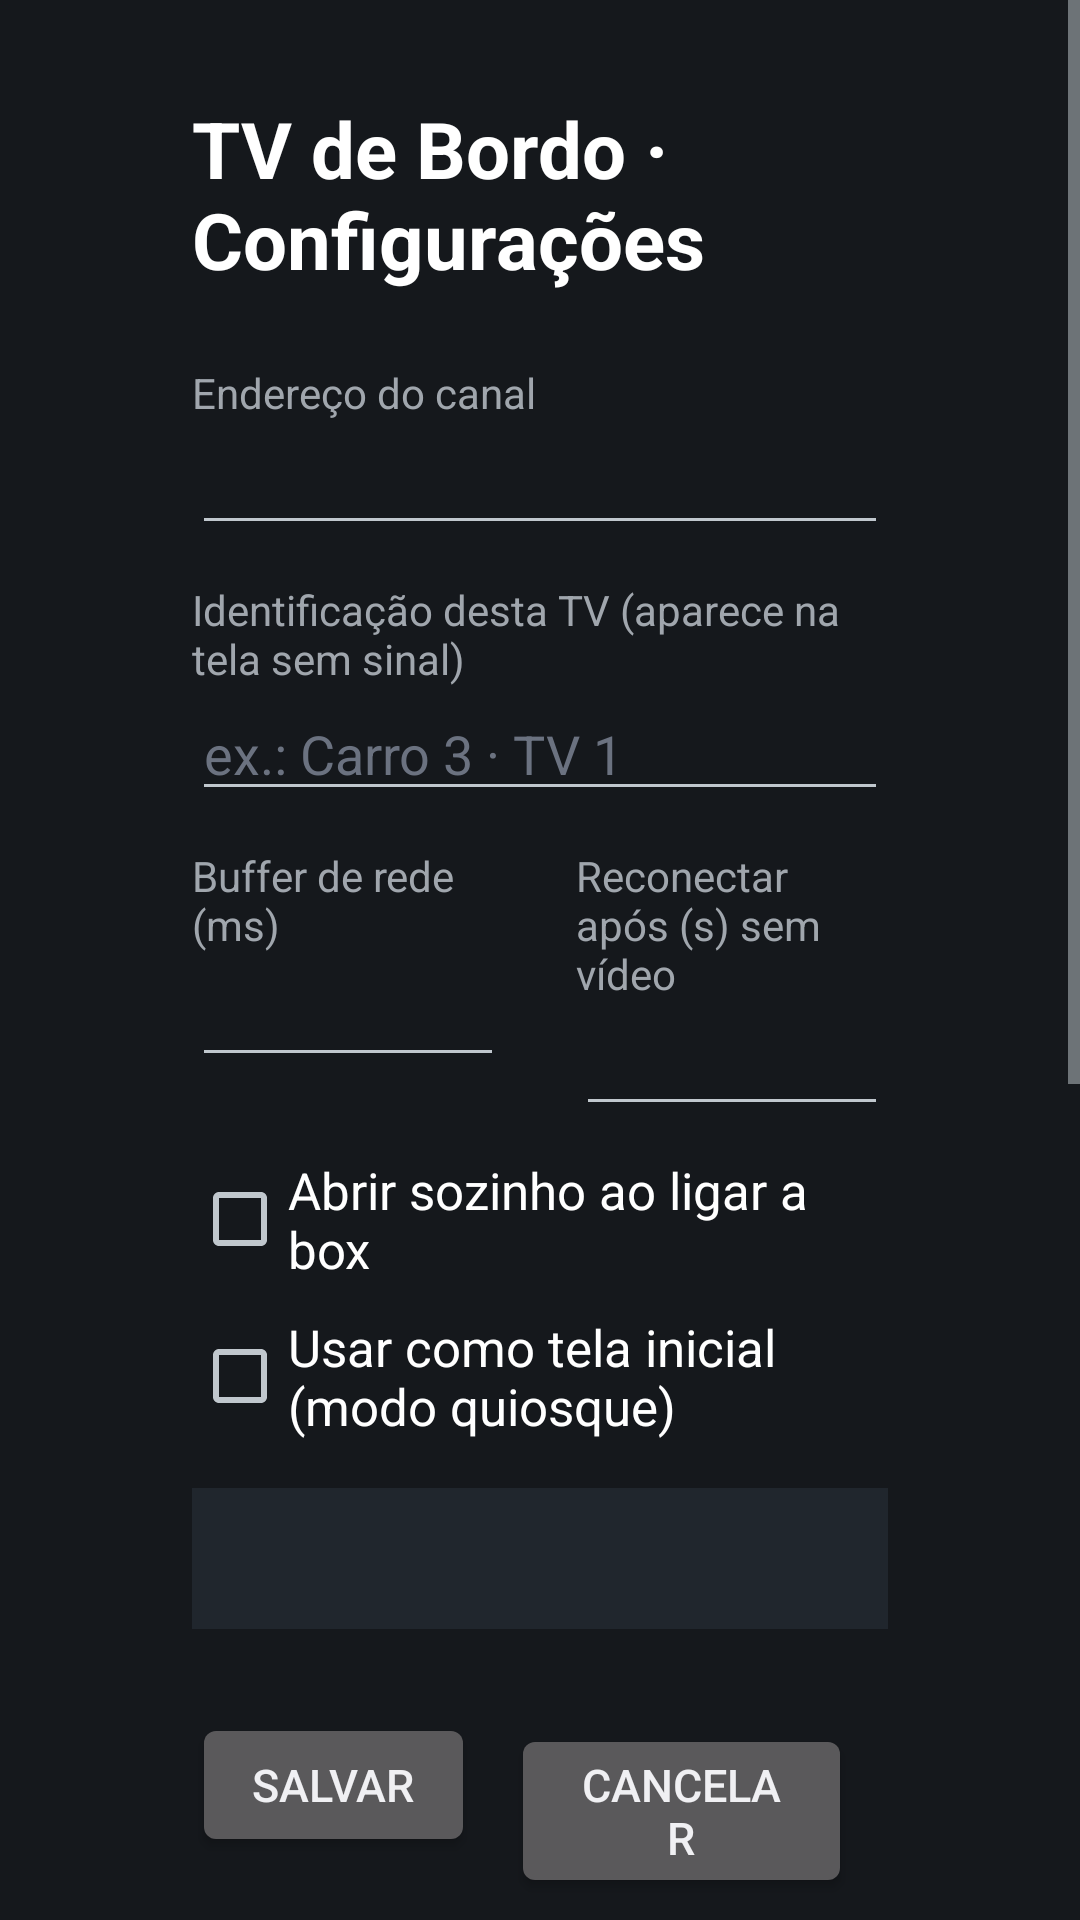

The Android layout XML behind this screen, and the referenced resources:
<!-- AndroidManifest.xml: activity theme Theme.TVBordo.Settings -->
<!-- res/layout/activity_settings.xml -->
<?xml version="1.0" encoding="utf-8"?>
<ScrollView xmlns:android="http://schemas.android.com/apk/res/android"
    android:layout_width="match_parent"
    android:layout_height="match_parent"
    android:background="#15181C"
    android:fillViewport="true">

    <LinearLayout
        android:layout_width="match_parent"
        android:layout_height="wrap_content"
        android:orientation="vertical"
        android:paddingStart="64dp"
        android:paddingTop="32dp"
        android:paddingEnd="64dp"
        android:paddingBottom="32dp">

        <TextView
            style="@style/Titulo"
            android:text="@string/settings_title" />

        <TextView style="@style/Rotulo" android:text="@string/lbl_url" />
        <EditText
            android:id="@+id/edit_url"
            style="@style/Campo"
            android:inputType="textUri" />

        <TextView style="@style/Rotulo" android:text="@string/lbl_label" />
        <EditText
            android:id="@+id/edit_label"
            style="@style/Campo"
            android:hint="@string/hint_label"
            android:inputType="text" />

        <LinearLayout
            android:layout_width="match_parent"
            android:layout_height="wrap_content"
            android:orientation="horizontal">

            <LinearLayout
                android:layout_width="0dp"
                android:layout_height="wrap_content"
                android:layout_marginEnd="24dp"
                android:layout_weight="1"
                android:orientation="vertical">
                <TextView style="@style/Rotulo" android:text="@string/lbl_cache" />
                <EditText
                    android:id="@+id/edit_cache"
                    style="@style/Campo"
                    android:inputType="number" />
            </LinearLayout>

            <LinearLayout
                android:layout_width="0dp"
                android:layout_height="wrap_content"
                android:layout_weight="1"
                android:orientation="vertical">
                <TextView style="@style/Rotulo" android:text="@string/lbl_timeout" />
                <EditText
                    android:id="@+id/edit_timeout"
                    style="@style/Campo"
                    android:inputType="number" />
            </LinearLayout>
        </LinearLayout>

        <CheckBox
            android:id="@+id/check_autostart"
            style="@style/Opcao"
            android:text="@string/chk_autostart" />

        <CheckBox
            android:id="@+id/check_home"
            style="@style/Opcao"
            android:text="@string/chk_home" />

        <TextView
            android:id="@+id/text_info"
            android:layout_width="match_parent"
            android:layout_height="wrap_content"
            android:layout_marginTop="16dp"
            android:background="#20262D"
            android:lineSpacingExtra="3dp"
            android:padding="14dp"
            android:textColor="#C9CED4"
            android:textSize="14sp" />

        <LinearLayout
            android:layout_width="match_parent"
            android:layout_height="wrap_content"
            android:layout_marginTop="20dp"
            android:orientation="horizontal">
            <Button android:id="@+id/btn_save" style="@style/Botao" android:text="@string/btn_save" />
            <Button android:id="@+id/btn_cancel" style="@style/Botao" android:text="@string/btn_cancel" />
            <Button android:id="@+id/btn_defaults" style="@style/Botao" android:text="@string/btn_defaults" />
        </LinearLayout>

        <LinearLayout
            android:layout_width="match_parent"
            android:layout_height="wrap_content"
            android:orientation="horizontal">
            <Button android:id="@+id/btn_overlay" style="@style/Botao" android:text="@string/btn_overlay" />
            <Button android:id="@+id/btn_exit" style="@style/Botao" android:text="@string/btn_exit" />
        </LinearLayout>
    </LinearLayout>
</ScrollView>
<!-- resources referenced by this layout -->
<resources>
  <string name="btn_cancel">Cancelar</string>
  <string name="btn_defaults">Restaurar padrão</string>
  <string name="btn_exit">Sair do app</string>
  <string name="btn_overlay">Permissão p/ abrir no boot</string>
  <string name="btn_save">Salvar</string>
  <string name="chk_autostart">Abrir sozinho ao ligar a box</string>
  <string name="chk_home">Usar como tela inicial (modo quiosque)</string>
  <string name="hint_label">ex.: Carro 3 · TV 1</string>
  <string name="lbl_cache">Buffer de rede (ms)</string>
  <string name="lbl_label">Identificação desta TV (aparece na tela sem sinal)</string>
  <string name="lbl_timeout">Reconectar após (s) sem vídeo</string>
  <string name="lbl_url">Endereço do canal</string>
  <string name="settings_title">TV de Bordo · Configurações</string>
  <style name="Botao">
          <item name="android:layout_width">wrap_content</item>
          <item name="android:layout_height">wrap_content</item>
          <item name="android:layout_marginEnd">12dp</item>
          <item name="android:layout_marginTop">8dp</item>
          <item name="android:textSize">15sp</item>
          <item name="android:paddingStart">20dp</item>
          <item name="android:paddingEnd">20dp</item>
      </style>
  <style name="Campo">
          <item name="android:layout_width">match_parent</item>
          <item name="android:layout_height">wrap_content</item>
          <item name="android:textColor">#FFFFFF</item>
          <item name="android:textColorHint">#6B7280</item>
          <item name="android:textSize">18sp</item>
          <item name="android:singleLine">true</item>
          <item name="android:imeOptions">actionNext</item>
      </style>
  <style name="Opcao">
          <item name="android:layout_width">wrap_content</item>
          <item name="android:layout_height">wrap_content</item>
          <item name="android:layout_marginTop">10dp</item>
          <item name="android:textColor">#FFFFFF</item>
          <item name="android:textSize">17sp</item>
      </style>
  <style name="Rotulo">
          <item name="android:layout_width">wrap_content</item>
          <item name="android:layout_height">wrap_content</item>
          <item name="android:layout_marginTop">12dp</item>
          <item name="android:textColor">#A0A6AD</item>
          <item name="android:textSize">14sp</item>
      </style>
  <style name="Titulo">
          <item name="android:layout_width">wrap_content</item>
          <item name="android:layout_height">wrap_content</item>
          <item name="android:layout_marginBottom">12dp</item>
          <item name="android:textColor">#FFFFFF</item>
          <item name="android:textSize">26sp</item>
          <item name="android:textStyle">bold</item>
      </style>
  <style name="Theme.TVBordo.Settings" parent="@android:style/Theme.DeviceDefault.NoActionBar.Fullscreen">
          <item name="android:windowBackground">@android:color/black</item>
      </style>
</resources>
